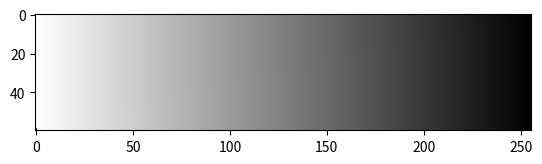

The matplotlib source for this figure:
import numpy as np
import matplotlib.pyplot as plt
import matplotlib.image as mpg

#
# On prépare les trois matrices à empiler



R = 255 * np.ones((10, 100), dtype = np.uint8)
V = 255 * np.ones((10, 100), dtype = np.uint8)
B = 255 * np.ones((10, 100), dtype = np.uint8)

test=np.linspace(1,256,60*256,dtype=np.uint8)
test=test.reshape((256,60))
test=np.rot90(test,-1)


# On empile les trois matrices
carres = np.stack((test, test, test), axis = 2)

#print([carres]*carres)

# visualisation avec imshow
plt.imshow(carres)
#plt.show() # inutile en interactif
#
# Sauvegarde avec imsave
mpg.imsave('carres3.png', carres)
